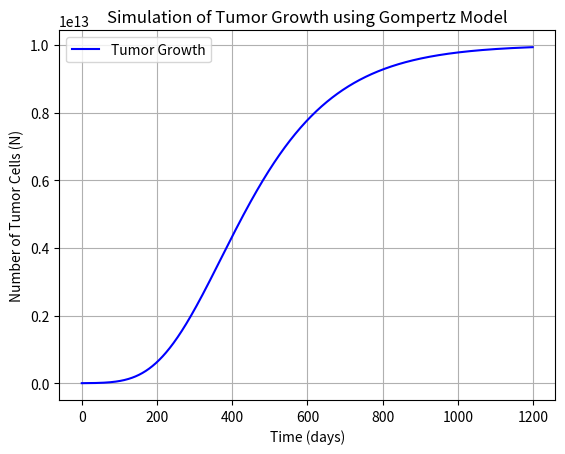

This figure's Python source:
# Task 2.1

import numpy as np
import matplotlib.pyplot as plt

# Set conditions
N0 = 10**9 # Number of cells
k = 0.006 # Growth rate of cells
M = 10**13 # Capacity
t = 1200 # Time in days
xplot, yplot = [[],[]] # Array for graphing values

# Constant to represnt the capacility ratio against the inital cell size
C = np.log(M/N0)

# Simulate tumour growth upto day limit at differrent max capacities

# Capcaity 10**13 (average)
for i in range(t):
    N = (M * np.exp(-C * np.exp(-k * i))) # Intergation of Gompertz model for cell growth
    xplot.append(i)
    yplot.append(N)

# Capcacity 10**11 (lower)
M = 10**11
C = np.log(M/N0)
zplot = []
for i in range(t):
    N = (M * np.exp(-C * np.exp(-k * i))) # Intergation of Gompertz model for cell growth
    zplot.append(N)

# Capcaity 10**20 (higher)
M = 10**20
C = np.log(M/N0)
lplot = []
for i in range(t):
    N = (M * np.exp(-C * np.exp(-k * i))) # Intergation of Gompertz model for cell growth
    lplot.append(N)

# Plotting graph
plt.plot(xplot, yplot, label='Tumor Growth', color='blue')
#plt.plot(xplot, zplot, label='Tumor Growth',color='red')
#plt.plot(xplot, lplot, label='Tumor Growth',color='green')
#plt.axhline(M, linestyle='--', color='red', label='Carrying Capacity (M)')
plt.title("Simulation of Tumor Growth using Gompertz Model")
plt.xlabel("Time (days)")
plt.ylabel("Number of Tumor Cells (N)")
plt.legend()
plt.grid(True)
plt.show()